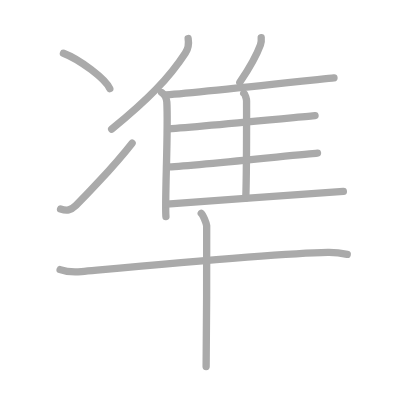
t = 0.00 s
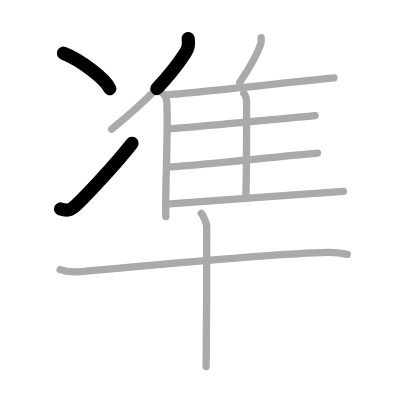
t = 2.50 s
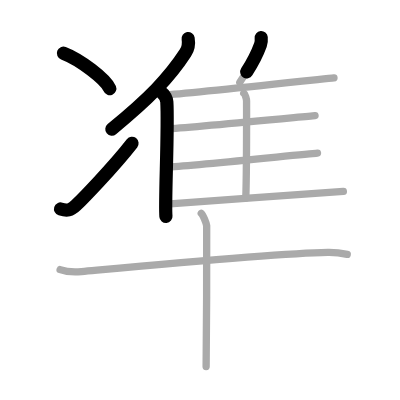
t = 4.75 s
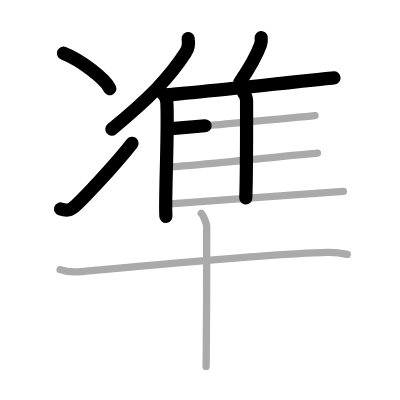
t = 7.25 s
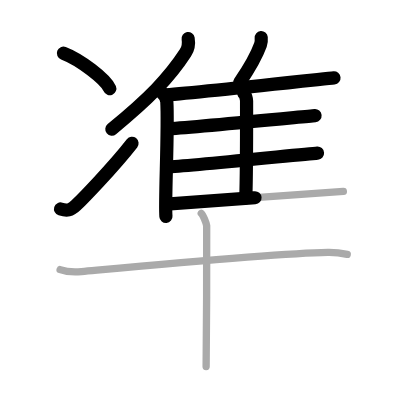
t = 9.50 s
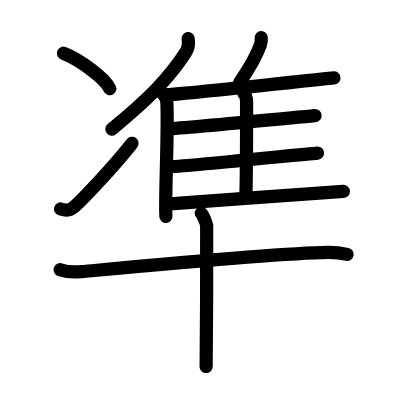
t = 12.00 s

The animated SVG that drew these frames (rendered in a browser with its animation timeline set to each time). Animation: 12 SMIL elements (animate=12); one cycle of 12.00 s.

<?xml version="1.0" standalone="no"?>
<!DOCTYPE svg PUBLIC "-//W3C//DTD SVG 1.1//EN"   "http://www.w3.org/Graphics/SVG/1.1/DTD/svg11.dtd">
<svg width="400px" height="400px"  version="1.1" xmlns="http://www.w3.org/2000/svg">
  <defs>
    <marker id="Triangle" viewBox="0 0 10 10" refX="0" refY="5" markerUnits="strokeWidth" markerWidth="3" style="stroke-opacity:0%;fill:#aaaaaa;" markerHeight="2" orient="auto">
      <path d="M 0 0 L 10 5 L 0 10 z" />
    </marker>
    
    <marker id="Arrow" viewBox="0 0 10 10" refX="5" refY="5" markerUnits="strokeWidth" markerWidth="1.8" style="stroke-opacity:0%;fill:#770000;" markerHeight="2" orient="auto">
      <path d="M 0 4 L 6 4 L 4 1 L 10 5 L 4 9 L 6 6 L 0 6 z" />
        <circle cx="5" cy="5" r="5" />
      </marker>
    
    <marker id="TriangleRed" viewBox="0 0 10 10" refX="0" refY="5" markerUnits="strokeWidth" markerWidth="3" style="stroke-opacity:0%;fill:#CC0000;" markerHeight="2" orient="auto">
      <path d="M 0 0 L 10 5 L 0 10 z" />
    </marker>
    
    <marker id="ArrowRed" viewBox="0 0 10 10" refX="5" refY="5" markerUnits="strokeWidth" markerWidth="1.8" style="stroke-opacity:0%;fill:#CC0000;" markerHeight="2" orient="auto">
      <path d="M 0 4 L 6 4 L 4 1 L 10 5 L 4 9 L 6 6 L 0 6 z" />
        <circle cx="5" cy="5" r="5" />
      </marker>
    
  </defs>
  
  <path style="fill:#ffffff; fill-opacity:100%; fill-rule:evenodd; stroke-width:0;" d="M 0 0 L 400px 0 L 400px 400px L 0 400px L 0 0" />

  <g transform="scale(3.6697247706422 3.6697247706422)">
<path style="fill:none; fill-opacity:0%; fill-rule:evenodd; stroke:#aaaaaa; stroke-opacity:100%; stroke-width: 1.5pt; stroke-linejoin:round; stroke-linecap:round;" d="M17.29 14.5c4.46 1.71 11.52 7.02 12.63 9.67"></path>
<path style="fill:none; fill-opacity:0%; fill-rule:evenodd; stroke:#aaaaaa; stroke-opacity:100%; stroke-width: 1.5pt; stroke-linejoin:round; stroke-linecap:round;" d="M16.5 56.95c1.75 0.55 2.75 0.4 4.2-1c1.41-1.36 9.92-10.04 15.3-16.93"></path>
<path style="fill:none; fill-opacity:0%; fill-rule:evenodd; stroke:#aaaaaa; stroke-opacity:100%; stroke-width: 1.5pt; stroke-linejoin:round; stroke-linecap:round;" d="M51.27 10.5c0.21 1.24-0.06 2.87-0.75 3.93c-4.41 6.78-9.99 12.52-20.09 20.78"></path>
<path style="fill:none; fill-opacity:0%; fill-rule:evenodd; stroke:#aaaaaa; stroke-opacity:100%; stroke-width: 1.5pt; stroke-linejoin:round; stroke-linecap:round;" d="M44.06 25.21c0.76 0.54 1.35 1.73 1.4 2.58c0.45 7.5-0.62 27.31-0.24 31.22"></path>
<path style="fill:none; fill-opacity:0%; fill-rule:evenodd; stroke:#aaaaaa; stroke-opacity:100%; stroke-width: 1.5pt; stroke-linejoin:round; stroke-linecap:round;" d="M71.18 10.25c0.06 0.62-0.02 1.44-0.21 1.98c-1.23 3.41-2.8 6.04-5.62 10.19"></path>
<path style="fill:none; fill-opacity:0%; fill-rule:evenodd; stroke:#aaaaaa; stroke-opacity:100%; stroke-width: 1.5pt; stroke-linejoin:round; stroke-linecap:round;" d="M45.24 25.87c8.84-0.71 41.98-4.26 45.77-4.65"></path>
<path style="fill:none; fill-opacity:0%; fill-rule:evenodd; stroke:#aaaaaa; stroke-opacity:100%; stroke-width: 1.5pt; stroke-linejoin:round; stroke-linecap:round;" d="M66.42 25.39c0.43 0.28 0.77 1.66 0.77 2.13c0 4.87 0.05 18.78-0.21 26.44"></path>
<path style="fill:none; fill-opacity:0%; fill-rule:evenodd; stroke:#aaaaaa; stroke-opacity:100%; stroke-width: 1.5pt; stroke-linejoin:round; stroke-linecap:round;" d="M45.93 35.1c8.34-0.58 36.34-3.29 39.92-3.61"></path>
<path style="fill:none; fill-opacity:0%; fill-rule:evenodd; stroke:#aaaaaa; stroke-opacity:100%; stroke-width: 1.5pt; stroke-linejoin:round; stroke-linecap:round;" d="M45.91 45.48c8.8-0.49 36.84-3.5 40.61-3.76"></path>
<path style="fill:none; fill-opacity:0%; fill-rule:evenodd; stroke:#aaaaaa; stroke-opacity:100%; stroke-width: 1.5pt; stroke-linejoin:round; stroke-linecap:round;" d="M45.41 55.6c8.84-0.71 44.37-3.06 48.16-3.44"></path>
<path style="fill:none; fill-opacity:0%; fill-rule:evenodd; stroke:#aaaaaa; stroke-opacity:100%; stroke-width: 1.5pt; stroke-linejoin:round; stroke-linecap:round;" d="M16.38 73.48c1.52 0.54 4.31 0.68 5.82 0.54C41.5 72.25 76 69 89.31 68.79c2.53-0.04 4.05 0.26 5.31 0.53"></path>
<path style="fill:none; fill-opacity:0%; fill-rule:evenodd; stroke:#aaaaaa; stroke-opacity:100%; stroke-width: 1.5pt; stroke-linejoin:round; stroke-linecap:round;" d="M54.84 58.13c0.45 0.36 1.39 2.66 1.48 3.37c0.09 0.71-0.06 33.94-0.15 38.38"></path>

<path style="fill:none; fill-opacity:0%; fill-rule:evenodd; stroke:#000000; stroke-opacity:100%; stroke-width: 2.7pt; stroke-linejoin:round; stroke-linecap:round;" d="M17.29 14.5c4.46 1.71 11.52 7.02 12.63 9.67" pathLength="100" stroke-dashoffset="100" stroke-dasharray="100 105"><animate id="dashAnim1" attributeName="stroke-dashoffset" from="100" to="0" dur="1s" calcMode="linear" fill="freeze"/></path>
<path style="fill:none; fill-opacity:0%; fill-rule:evenodd; stroke:#000000; stroke-opacity:100%; stroke-width: 2.7pt; stroke-linejoin:round; stroke-linecap:round;" d="M16.5 56.95c1.75 0.55 2.75 0.4 4.2-1c1.41-1.36 9.92-10.04 15.3-16.93" pathLength="100" stroke-dashoffset="100" stroke-dasharray="100 105"><animate id="dashAnim2" attributeName="stroke-dashoffset" from="100" to="0" dur="1s" calcMode="linear" begin="dashAnim1.end" fill="freeze"/></path>
<path style="fill:none; fill-opacity:0%; fill-rule:evenodd; stroke:#000000; stroke-opacity:100%; stroke-width: 2.7pt; stroke-linejoin:round; stroke-linecap:round;" d="M51.27 10.5c0.21 1.24-0.06 2.87-0.75 3.93c-4.41 6.78-9.99 12.52-20.09 20.78" pathLength="100" stroke-dashoffset="100" stroke-dasharray="100 105"><animate id="dashAnim3" attributeName="stroke-dashoffset" from="100" to="0" dur="1s" calcMode="linear" begin="dashAnim2.end" fill="freeze"/></path>
<path style="fill:none; fill-opacity:0%; fill-rule:evenodd; stroke:#000000; stroke-opacity:100%; stroke-width: 2.7pt; stroke-linejoin:round; stroke-linecap:round;" d="M44.06 25.21c0.76 0.54 1.35 1.73 1.4 2.58c0.45 7.5-0.62 27.31-0.24 31.22" pathLength="100" stroke-dashoffset="100" stroke-dasharray="100 105"><animate id="dashAnim4" attributeName="stroke-dashoffset" from="100" to="0" dur="1s" calcMode="linear" begin="dashAnim3.end" fill="freeze"/></path>
<path style="fill:none; fill-opacity:0%; fill-rule:evenodd; stroke:#000000; stroke-opacity:100%; stroke-width: 2.7pt; stroke-linejoin:round; stroke-linecap:round;" d="M71.18 10.25c0.06 0.62-0.02 1.44-0.21 1.98c-1.23 3.41-2.8 6.04-5.62 10.19" pathLength="100" stroke-dashoffset="100" stroke-dasharray="100 105"><animate id="dashAnim5" attributeName="stroke-dashoffset" from="100" to="0" dur="1s" calcMode="linear" begin="dashAnim4.end" fill="freeze"/></path>
<path style="fill:none; fill-opacity:0%; fill-rule:evenodd; stroke:#000000; stroke-opacity:100%; stroke-width: 2.7pt; stroke-linejoin:round; stroke-linecap:round;" d="M45.24 25.87c8.84-0.71 41.98-4.26 45.77-4.65" pathLength="100" stroke-dashoffset="100" stroke-dasharray="100 105"><animate id="dashAnim6" attributeName="stroke-dashoffset" from="100" to="0" dur="1s" calcMode="linear" begin="dashAnim5.end" fill="freeze"/></path>
<path style="fill:none; fill-opacity:0%; fill-rule:evenodd; stroke:#000000; stroke-opacity:100%; stroke-width: 2.7pt; stroke-linejoin:round; stroke-linecap:round;" d="M66.42 25.39c0.43 0.28 0.77 1.66 0.77 2.13c0 4.87 0.05 18.78-0.21 26.44" pathLength="100" stroke-dashoffset="100" stroke-dasharray="100 105"><animate id="dashAnim7" attributeName="stroke-dashoffset" from="100" to="0" dur="1s" calcMode="linear" begin="dashAnim6.end" fill="freeze"/></path>
<path style="fill:none; fill-opacity:0%; fill-rule:evenodd; stroke:#000000; stroke-opacity:100%; stroke-width: 2.7pt; stroke-linejoin:round; stroke-linecap:round;" d="M45.93 35.1c8.34-0.58 36.34-3.29 39.92-3.61" pathLength="100" stroke-dashoffset="100" stroke-dasharray="100 105"><animate id="dashAnim8" attributeName="stroke-dashoffset" from="100" to="0" dur="1s" calcMode="linear" begin="dashAnim7.end" fill="freeze"/></path>
<path style="fill:none; fill-opacity:0%; fill-rule:evenodd; stroke:#000000; stroke-opacity:100%; stroke-width: 2.7pt; stroke-linejoin:round; stroke-linecap:round;" d="M45.91 45.48c8.8-0.49 36.84-3.5 40.61-3.76" pathLength="100" stroke-dashoffset="100" stroke-dasharray="100 105"><animate id="dashAnim9" attributeName="stroke-dashoffset" from="100" to="0" dur="1s" calcMode="linear" begin="dashAnim8.end" fill="freeze"/></path>
<path style="fill:none; fill-opacity:0%; fill-rule:evenodd; stroke:#000000; stroke-opacity:100%; stroke-width: 2.7pt; stroke-linejoin:round; stroke-linecap:round;" d="M45.41 55.6c8.84-0.71 44.37-3.06 48.16-3.44" pathLength="100" stroke-dashoffset="100" stroke-dasharray="100 105"><animate id="dashAnim10" attributeName="stroke-dashoffset" from="100" to="0" dur="1s" calcMode="linear" begin="dashAnim9.end" fill="freeze"/></path>
<path style="fill:none; fill-opacity:0%; fill-rule:evenodd; stroke:#000000; stroke-opacity:100%; stroke-width: 2.7pt; stroke-linejoin:round; stroke-linecap:round;" d="M16.38 73.48c1.52 0.54 4.31 0.68 5.82 0.54C41.5 72.25 76 69 89.31 68.79c2.53-0.04 4.05 0.26 5.31 0.53" pathLength="100" stroke-dashoffset="100" stroke-dasharray="100 105"><animate id="dashAnim11" attributeName="stroke-dashoffset" from="100" to="0" dur="1s" calcMode="linear" begin="dashAnim10.end" fill="freeze"/></path>
<path style="fill:none; fill-opacity:0%; fill-rule:evenodd; stroke:#000000; stroke-opacity:100%; stroke-width: 2.7pt; stroke-linejoin:round; stroke-linecap:round;" d="M54.84 58.13c0.45 0.36 1.39 2.66 1.48 3.37c0.09 0.71-0.06 33.94-0.15 38.38" pathLength="100" stroke-dashoffset="100" stroke-dasharray="100 105"><animate id="dashAnim12" attributeName="stroke-dashoffset" from="100" to="0" dur="1s" calcMode="linear" begin="dashAnim11.end" fill="freeze"/></path>

</g>

</svg>  
          
